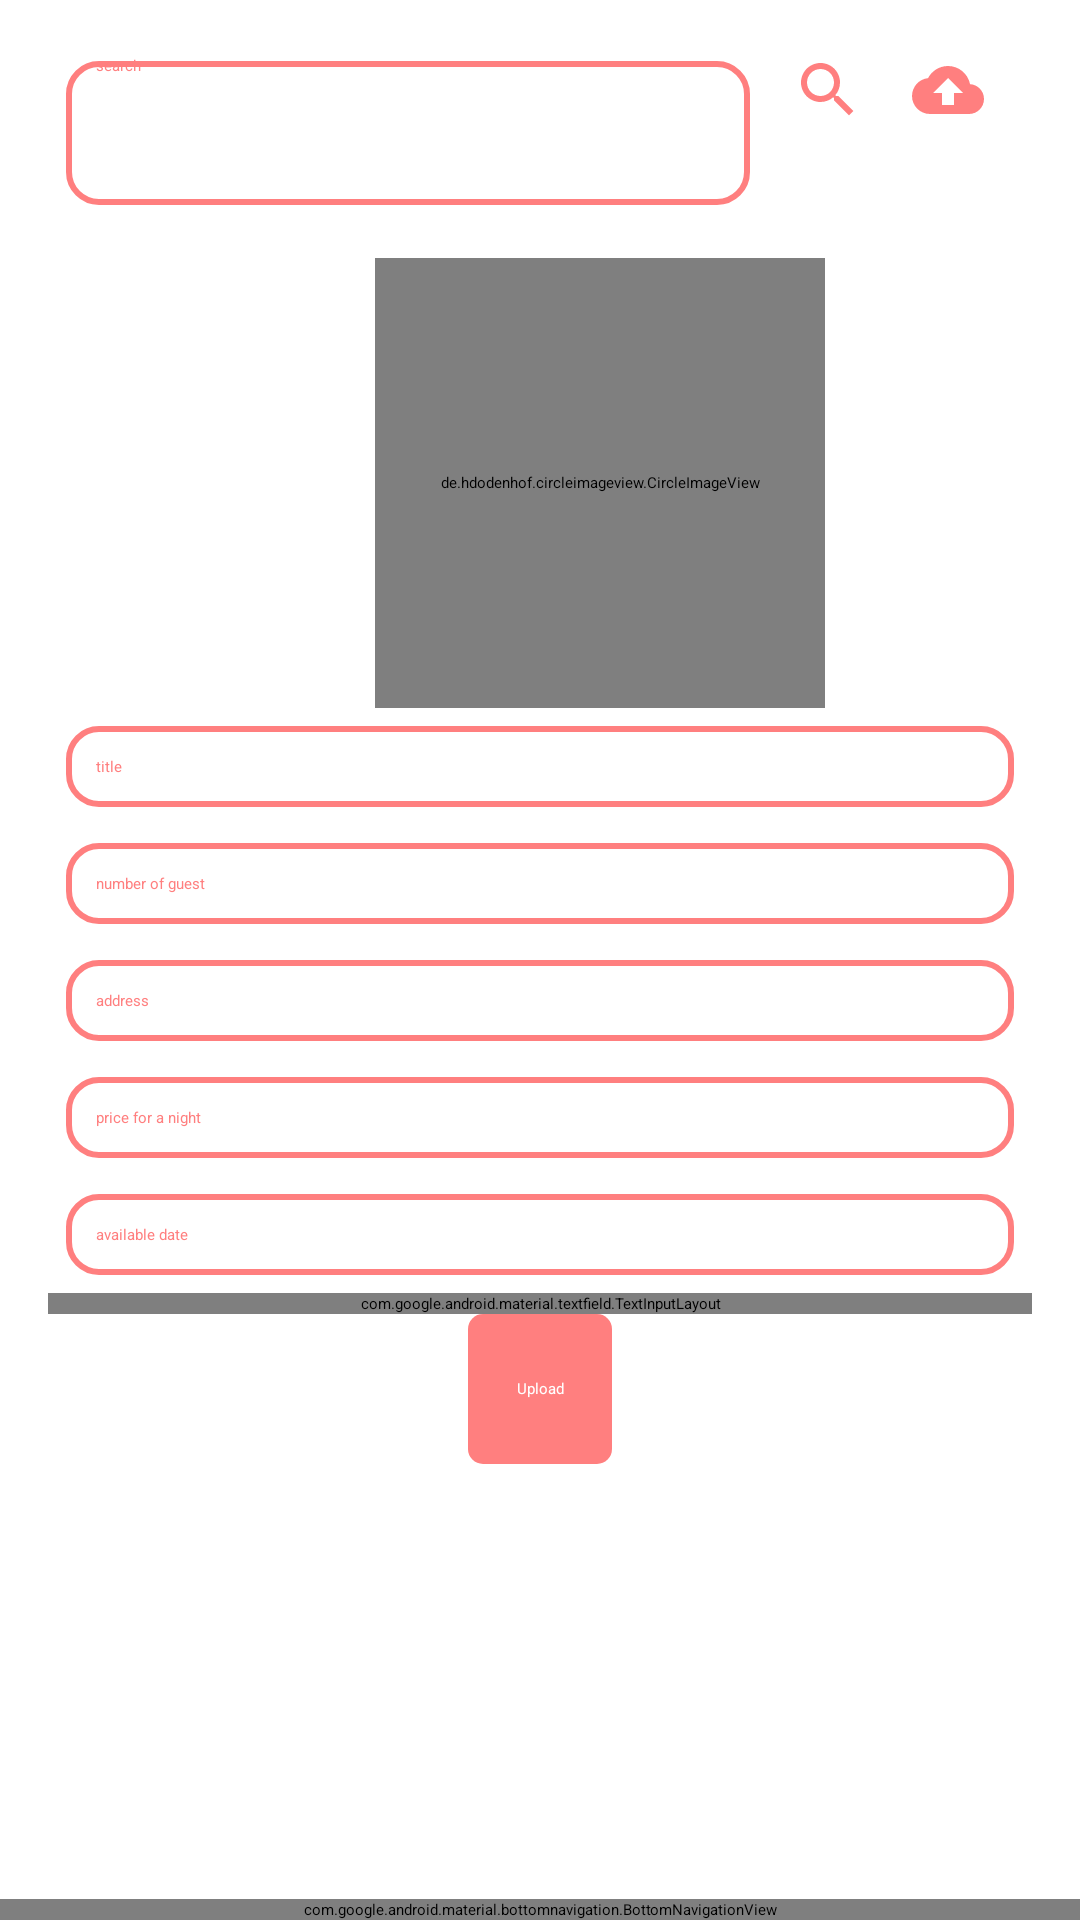

Write the Android layout XML for this screen, with the resource values it uses.
<!-- AndroidManifest.xml: application theme Theme.Finder -->
<!-- res/layout/activity_upload.xml -->
<?xml version="1.0" encoding="utf-8"?>
<androidx.constraintlayout.widget.ConstraintLayout
    xmlns:android="http://schemas.android.com/apk/res/android"
    xmlns:app="http://schemas.android.com/apk/res-auto"
    xmlns:tools="http://schemas.android.com/tools"
    android:id="@+id/main"
    android:layout_width="match_parent"
    android:layout_height="match_parent"
    android:background="@drawable/hux"
    tools:context=".UploadActivity">

    <ScrollView
        android:layout_width="0dp"
        android:layout_height="0dp"
        app:layout_constraintTop_toTopOf="parent"
        app:layout_constraintBottom_toTopOf="@id/bottomNavigationView"
        app:layout_constraintStart_toStartOf="parent"
        app:layout_constraintEnd_toEndOf="parent">

        <LinearLayout
            android:layout_width="match_parent"
            android:layout_height="wrap_content"
            android:orientation="vertical"
            android:paddingStart="16dp"
            android:paddingEnd="16dp">

            <LinearLayout
                android:id="@+id/menulist"
                android:layout_width="match_parent"
                android:layout_height="wrap_content"
                android:layout_marginTop="10dp"
                android:layout_marginBottom="16dp"
                android:orientation="horizontal">

                <EditText
                    android:id="@+id/usersearch"
                    android:layout_width="0dp"
                    android:layout_height="60dp"
                    android:layout_marginEnd="8dp"
                    android:layout_weight="1"
                    android:background="@drawable/input_field"
                    android:ems="10"
                    android:hint="search"
                    android:inputType="text"
                    android:paddingStart="16dp"
                    android:shadowColor="#FF7F7F"
                    android:textColorHint="#FF7F7F" />

                <TextView
                    android:id="@+id/btnSearch"
                    android:layout_width="wrap_content"
                    android:layout_height="wrap_content"
                    android:layout_marginTop="8dp"
                    android:layout_marginEnd="16dp"
                    android:background="@drawable/baseline_search_24"
                    android:gravity="center"
                    android:textAlignment="center"
                    android:textColor="@color/white" />

                <TextView
                    android:id="@+id/btnUpload"
                    android:layout_width="wrap_content"
                    android:layout_height="wrap_content"
                    android:layout_marginTop="8dp"
                    android:layout_marginEnd="16dp"
                    android:background="@drawable/baseline_cloud_upload_24"
                    android:gravity="center"
                    android:textAlignment="center"
                    android:textColor="@color/white" />
            </LinearLayout>

            <LinearLayout
                android:id="@+id/menuUpload"
                android:layout_width="match_parent"
                android:layout_height="wrap_content"
                android:orientation="vertical">


                <de.hdodenhof.circleimageview.CircleImageView
                    android:layout_width="150dp"
                    android:layout_height="150dp"
                    android:id="@+id/uploadimage"
                    android:layout_marginLeft="20dp"
                    android:layout_gravity="center"
                    android:src="@drawable/baseline_cloud_upload_24"
                    app:civ_border_color="#FF000000"
                    />

                <EditText
                    android:id="@+id/title"
                    android:layout_width="match_parent"
                    android:layout_height="wrap_content"
                    android:hint="title"
                    android:inputType="text"
                    android:padding="16dp"
                    android:background="@drawable/input_field"
                    android:textColorHint="#FF7F7F" />


                <EditText
                    android:id="@+id/numberOfGuest"
                    android:layout_width="match_parent"
                    android:layout_height="wrap_content"
                    android:hint="number of guest"
                    android:inputType="number"
                    android:padding="16dp"
                    android:background="@drawable/input_field"
                    android:textColorHint="#FF7F7F" />


                <EditText
                    android:id="@+id/address"
                    android:layout_width="match_parent"
                    android:layout_height="wrap_content"
                    android:hint="address"
                    android:inputType="text"
                    android:padding="16dp"
                    android:background="@drawable/input_field"
                    android:textColorHint="#FF7F7F" />

                <EditText
                    android:id="@+id/pricePerNight"
                    android:layout_width="match_parent"
                    android:layout_height="wrap_content"
                    android:hint="price for a night"
                    android:inputType="number"
                    android:padding="16dp"
                    android:background="@drawable/input_field"
                    android:textColorHint="#FF7F7F" />


                <EditText
                    android:id="@+id/availableDate"
                    android:layout_width="match_parent"
                    android:layout_height="wrap_content"
                    android:hint="available date"
                    android:focusable="false"
                    android:clickable="true"
                    android:padding="16dp"
                    android:background="@drawable/input_field"
                    android:textColorHint="#FF7F7F" />


                <com.google.android.material.textfield.TextInputLayout
                    android:layout_width="match_parent"
                    android:layout_height="wrap_content">

                    <com.google.android.material.textfield.TextInputEditText
                        android:id="@+id/description"
                        android:layout_width="match_parent"
                        android:layout_height="wrap_content"
                        android:background="@drawable/input_field"
                        android:hint="Description" />
                </com.google.android.material.textfield.TextInputLayout>

                <TextView
                    android:id="@+id/btnUploadRoom"
                    android:layout_width="match_parent"
                    android:layout_height="50dp"
                    android:layout_marginStart="140dp"
                    android:layout_marginEnd="140dp"
                    android:background="@drawable/btn_shape"
                    android:gravity="center"
                    android:text="Upload"
                    android:textAlignment="center"
                    android:textColor="@color/white" />


            </LinearLayout>
        </LinearLayout>
    </ScrollView>

    <com.google.android.material.bottomnavigation.BottomNavigationView
        android:id="@+id/bottomNavigationView"
        android:layout_width="match_parent"
        android:layout_height="wrap_content"
        android:background="@color/white"
        app:itemTextColor="@color/pink"
        app:layout_constraintBottom_toBottomOf="parent"
        app:layout_constraintStart_toStartOf="parent"
        app:layout_constraintEnd_toEndOf="parent"
        app:menu="@menu/menu_list" />
</androidx.constraintlayout.widget.ConstraintLayout>
<!-- resources referenced by this layout -->
<resources>
  <color name="pink">#FF7F7F</color>
  <color name="white">#FFFFFFFF</color>
  <!-- drawable baseline_cloud_upload_24 (drawable) -->
  <vector xmlns:android="http://schemas.android.com/apk/res/android" android:height="24dp" android:tint="#FF7F7F" android:viewportHeight="24" android:viewportWidth="24" android:width="24dp">
        
      <path android:fillColor="@android:color/white" android:pathData="M19.35,10.04C18.67,6.59 15.64,4 12,4 9.11,4 6.6,5.64 5.35,8.04 2.34,8.36 0,10.91 0,14c0,3.31 2.69,6 6,6h13c2.76,0 5,-2.24 5,-5 0,-2.64 -2.05,-4.78 -4.65,-4.96zM14,13v4h-4v-4H7l5,-5 5,5h-3z"/>
      
  </vector>
  <!-- drawable baseline_search_24 (drawable) -->
  <vector xmlns:android="http://schemas.android.com/apk/res/android" android:height="24dp" android:tint="#FF7F7F" android:viewportHeight="24" android:viewportWidth="24" android:width="24dp">
        
      <path android:fillColor="@android:color/white" android:pathData="M15.5,14h-0.79l-0.28,-0.27C15.41,12.59 16,11.11 16,9.5 16,5.91 13.09,3 9.5,3S3,5.91 3,9.5 5.91,16 9.5,16c1.61,0 3.09,-0.59 4.23,-1.57l0.27,0.28v0.79l5,4.99L20.49,19l-4.99,-5zM9.5,14C7.01,14 5,11.99 5,9.5S7.01,5 9.5,5 14,7.01 14,9.5 11.99,14 9.5,14z"/>
      
  </vector>
  <!-- drawable btn_shape (drawable) -->
  <?xml version="1.0" encoding="utf-8"?>
  <shape xmlns:android="http://schemas.android.com/apk/res/android">
  
      <corners android:radius="5dp"  />
      <solid android:color="#FF7F7F"   />
  
  </shape>
  <!-- drawable input_field (drawable) -->
  <?xml version="1.0" encoding="utf-8"?>
  <layer-list xmlns:android="http://schemas.android.com/apk/res/android">
      
      <item>
          <shape
              android:shape="rectangle">
              
              <corners android:radius="2dp"/>
              <padding
                  android:bottom="4dp"
                  android:left="4dp"
                  android:right="4dp"
                  android:top="4dp"/>
  
          </shape>
      </item>
  
      
      <item android:bottom="2dp" android:left="2dp" android:right="2dp" android:top="2dp">
          <shape
              android:shape="rectangle">
              <solid android:color="@color/white"/> 
              <corners android:radius="10dp"/>
              <stroke
                  android:color="#FF7F7F"
                  android:width="2dp"/>
          </shape>
      </item>
  </layer-list>
</resources>
